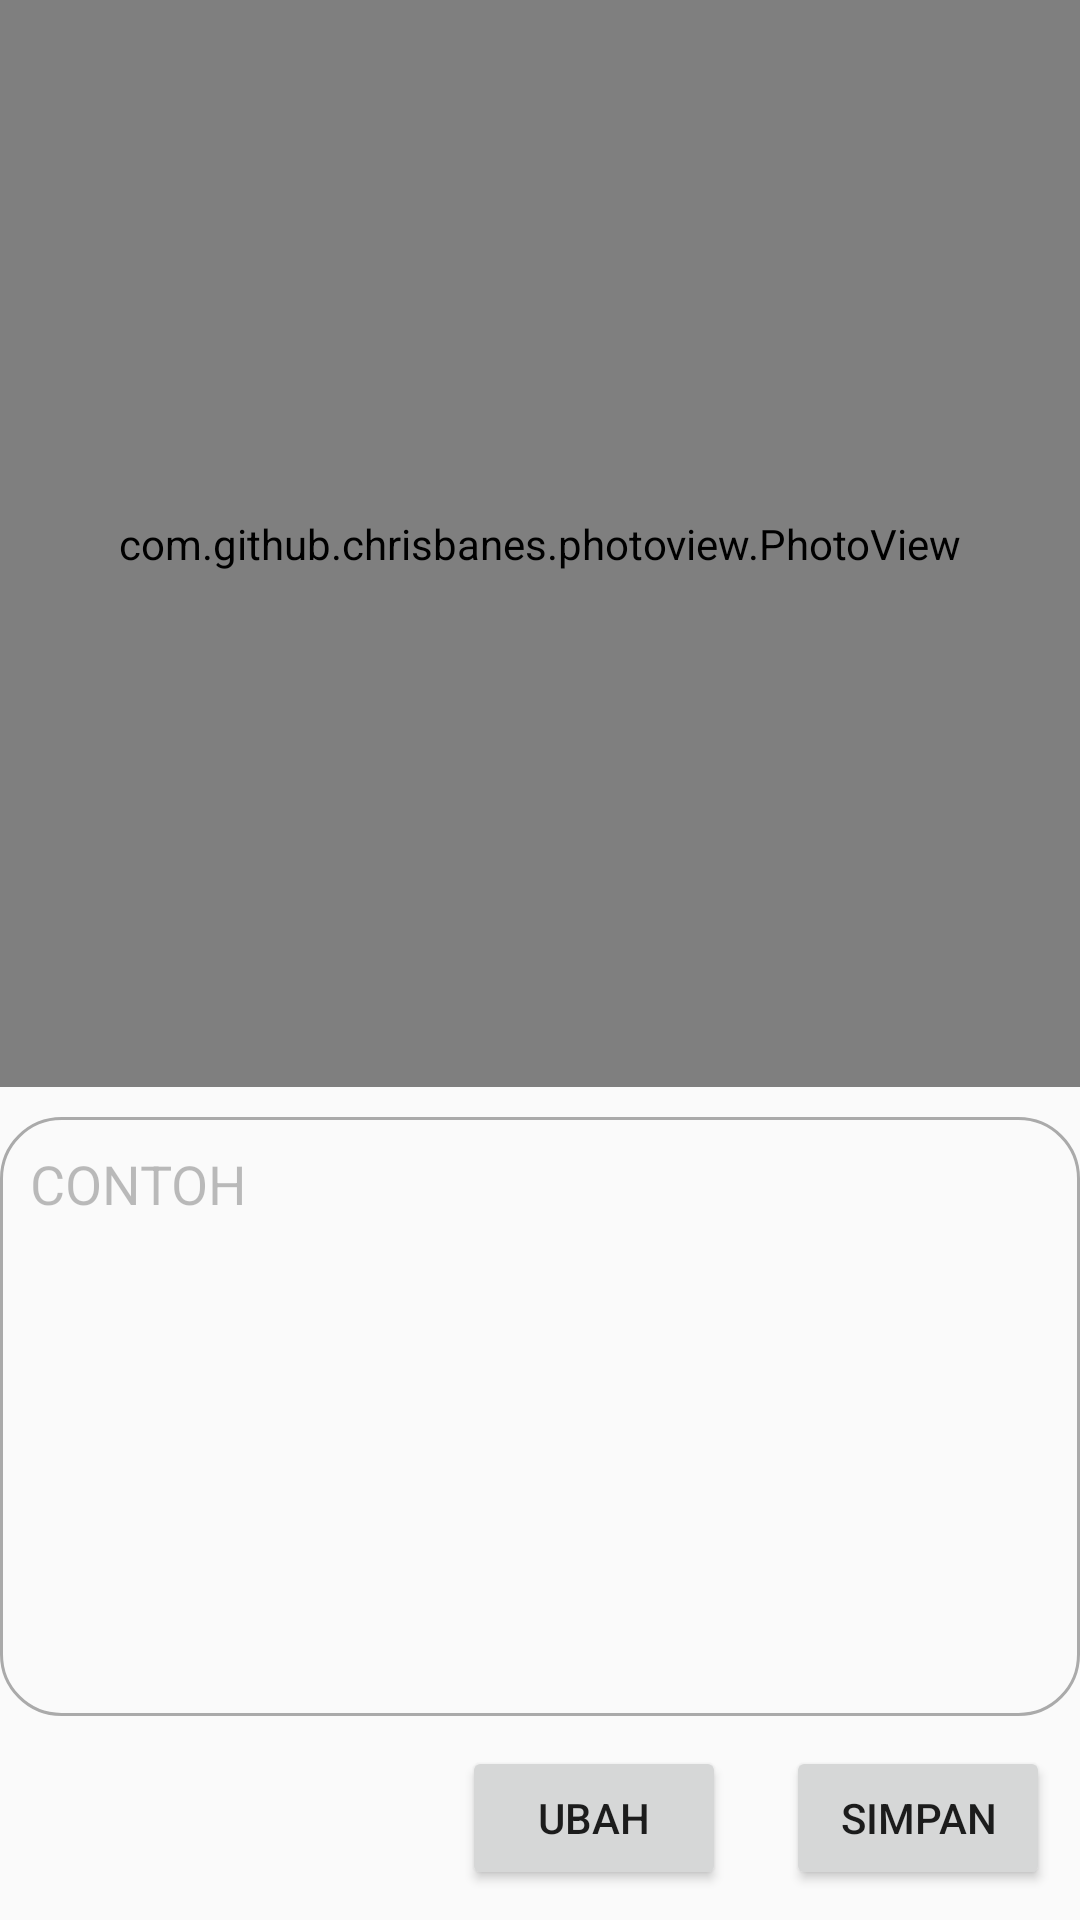

The Android layout XML behind this screen, and the referenced resources:
<!-- AndroidManifest.xml: application theme AppTheme -->
<!-- res/layout/activity_gallery.xml -->
<?xml version="1.0" encoding="utf-8"?>
<LinearLayout xmlns:android="http://schemas.android.com/apk/res/android"
    xmlns:tools="http://schemas.android.com/tools"
    android:layout_width="match_parent"
    android:layout_height="match_parent"
    android:layout_margin="10dp"
    android:orientation="vertical"
    tools:context="com.dolan.user.memorize.GalleryActivity">

    <com.github.chrisbanes.photoview.PhotoView
        android:id="@+id/gambarku"
        android:layout_width="match_parent"
        android:layout_height="0dp"
        android:layout_weight="70"
        android:scaleType="centerCrop"
        android:src="@mipmap/ic_launcher" />

    <EditText
        android:id="@+id/teksku"
        android:layout_width="match_parent"
        android:layout_height="wrap_content"
        android:layout_marginTop="10dp"
        android:layout_weight="30"
        android:background="@drawable/my_border"
        android:enabled="false"
        android:gravity="start"
        android:text="CONTOH" />

    <LinearLayout
        android:layout_width="match_parent"
        android:layout_height="wrap_content"
        android:gravity="end">

        <Button
            android:id="@+id/ubah"
            android:layout_width="wrap_content"
            android:layout_height="wrap_content"
            android:layout_margin="10dp"
            android:text="Ubah" />

        <Button
            android:id="@+id/simpan"
            android:layout_width="wrap_content"
            android:layout_height="wrap_content"
            android:layout_margin="10dp"
            android:text="Simpan" />
    </LinearLayout>
</LinearLayout>
<!-- resources referenced by this layout -->
<resources>
  <!-- drawable my_border (drawable) -->
  <?xml version="1.0" encoding="utf-8"?>
  <shape xmlns:android="http://schemas.android.com/apk/res/android"
      android:shape="rectangle">
      <corners android:radius="20dp" />
      <padding
          android:bottom="10dp"
          android:left="10dp"
          android:right="10dp"
          android:top="10dp" />
      <stroke
          android:width="1dp"
          android:color="@android:color/darker_gray" />
  </shape>
  <style name="AppTheme" parent="Theme.AppCompat.Light.NoActionBar">
          
          <item name="colorPrimary">@color/colorBapak</item>
          <item name="colorPrimaryDark">@color/colorPrimaryDark</item>
          <item name="colorAccent">@color/colorBapak</item>
      </style>
  <color name="colorBapak">#1B9CD6</color>
  <color name="colorPrimaryDark">#303F9F</color>
</resources>
